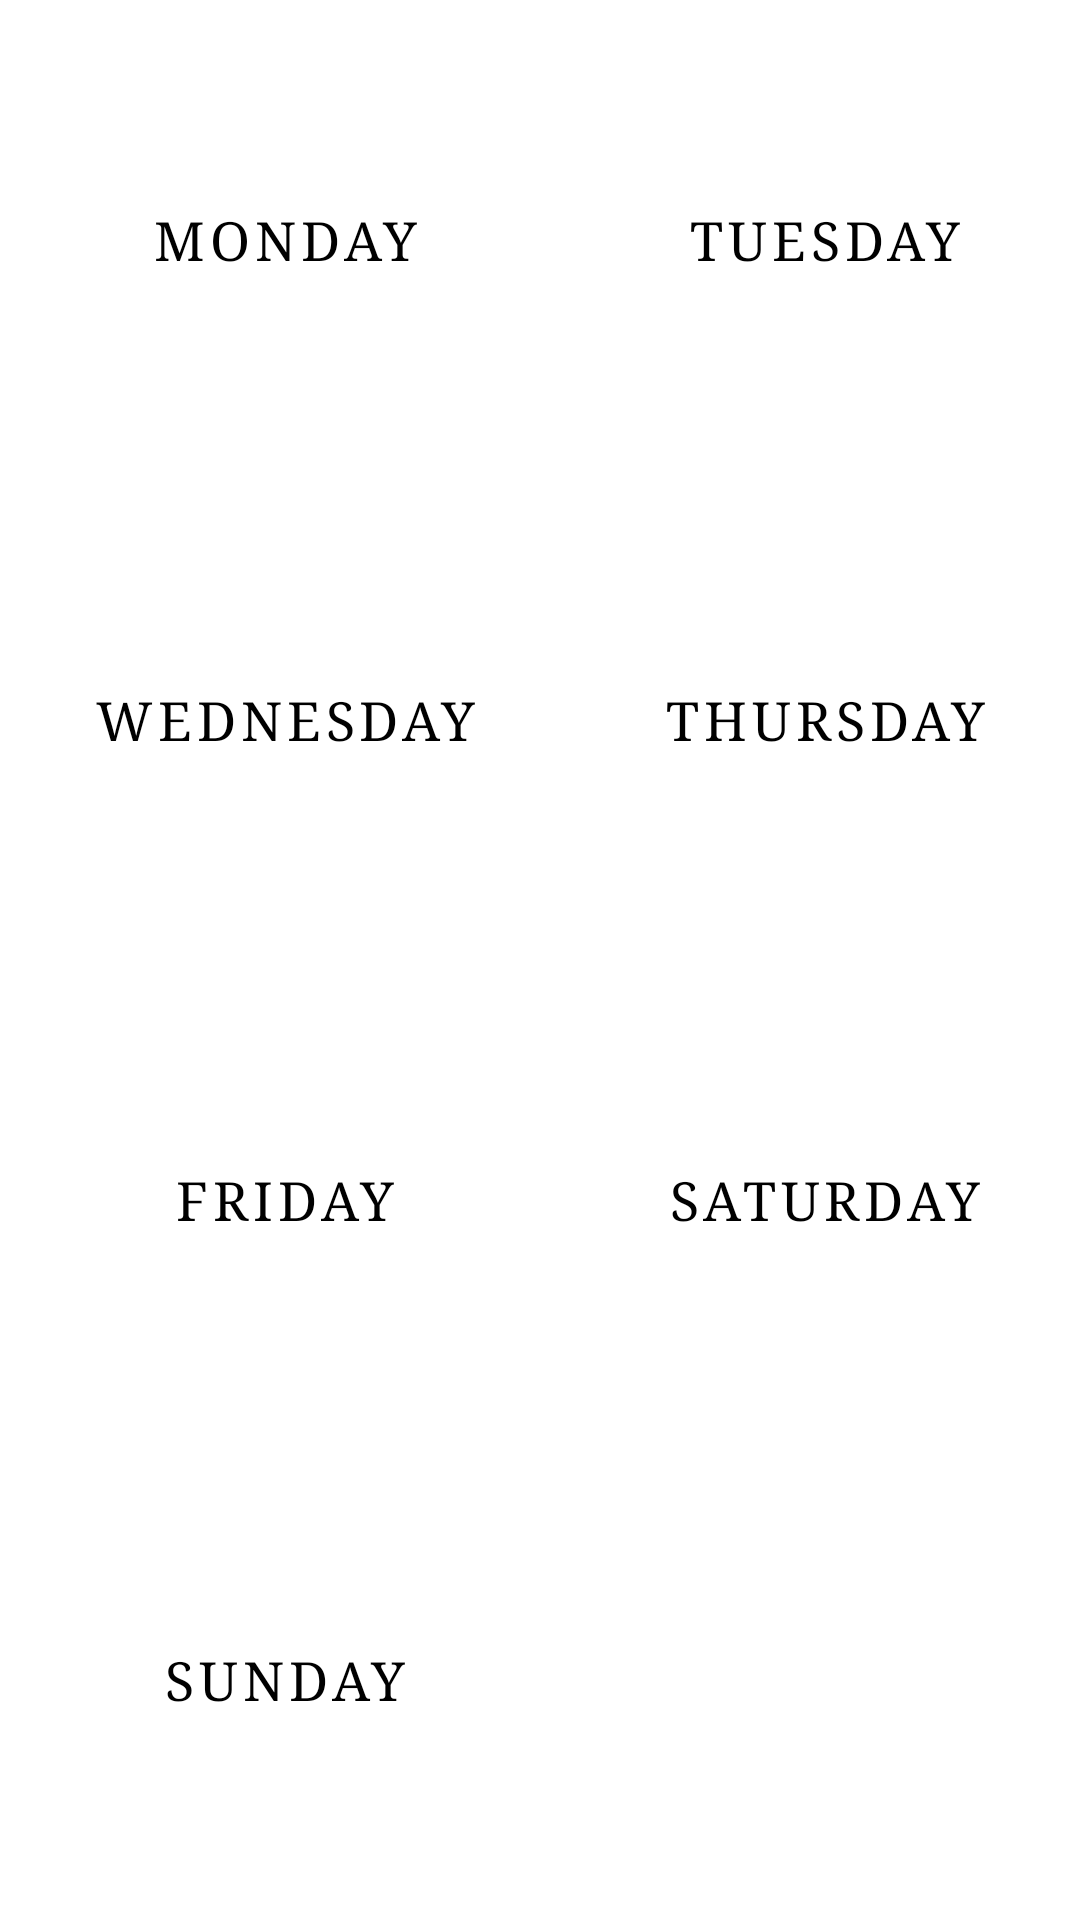

Here is an Android app screen rendered from its layout file. Give the layout XML and the strings, colors and styles it references.
<!-- AndroidManifest.xml: application theme Theme.HealthFirst -->
<!-- res/layout/activity_main8.xml -->
<?xml version="1.0" encoding="utf-8"?>
<androidx.constraintlayout.widget.ConstraintLayout xmlns:android="http://schemas.android.com/apk/res/android"
    xmlns:app="http://schemas.android.com/apk/res-auto"
    xmlns:tools="http://schemas.android.com/tools"
    android:layout_width="match_parent"
    android:layout_height="match_parent"
    android:background="@color/white"
    tools:context=".MainActivity8">

    <GridLayout
        android:layout_width="match_parent"
        android:layout_height="match_parent"
        android:columnCount="2"
        android:rowCount="4"
        app:layout_constraintBottom_toBottomOf="parent"
        app:layout_constraintEnd_toEndOf="parent"
        app:layout_constraintHorizontal_bias="0.5"
        app:layout_constraintStart_toStartOf="parent"
        app:layout_constraintTop_toTopOf="parent"
        android:background="@color/white"
        >

        <Button
            android:id="@+id/button1"
            android:layout_rowWeight="1"
            android:layout_columnWeight="1"
            android:layout_gravity="fill"
            android:layout_margin="5sp"
            android:text="Monday"
            android:fontFamily="serif"
            style="@style/Widget.MaterialComponents.Button.TextButton"
            android:textColor="#000000"
            android:textSize="18sp" />

        <Button
            android:id="@+id/button2"
            android:layout_rowWeight="1"
            android:layout_columnWeight="1"
            android:layout_gravity="fill"
            android:layout_margin="5sp"
            android:text="Tuesday"
            android:fontFamily="serif"
            style="@style/Widget.MaterialComponents.Button.TextButton"
            android:textColor="#000000"
            android:textSize="18sp" />

        <Button
            android:id="@+id/button3"
            android:layout_rowWeight="1"
            android:layout_columnWeight="1"
            android:layout_gravity="fill"
            android:layout_margin="5sp"
            android:text="Wednesday"
            android:fontFamily="serif"
            style="@style/Widget.MaterialComponents.Button.TextButton"
            android:textColor="#000000"
            android:textSize="18sp" />

        <Button
            android:id="@+id/button4"
            android:layout_rowWeight="1"
            android:layout_columnWeight="1"
            android:layout_gravity="fill"
            android:layout_margin="5sp"
            android:text="Thursday"
            android:fontFamily="serif"
            style="@style/Widget.MaterialComponents.Button.TextButton"
            android:textColor="#000000"
            android:textSize="18sp" />

        <Button
            android:id="@+id/button5"
            android:layout_rowWeight="1"
            android:layout_columnWeight="1"
            android:layout_gravity="fill"
            android:layout_margin="5sp"
            android:text="Friday"
            android:fontFamily="serif"
            style="@style/Widget.MaterialComponents.Button.TextButton"
            android:textColor="#000000"
            android:textSize="18sp" />

        <Button
            android:id="@+id/button6"
            android:layout_rowWeight="1"
            android:layout_columnWeight="1"
            android:layout_gravity="fill"
            android:layout_margin="5sp"
            android:text="Saturday"
            android:fontFamily="serif"
            style="@style/Widget.MaterialComponents.Button.TextButton"
            android:textColor="#000000"
            android:textSize="18sp" />

        <Button
            android:id="@+id/button7"
            android:layout_rowWeight="1"
            android:layout_columnWeight="1"
            android:layout_gravity="fill"
            android:layout_margin="5sp"
            android:text="Sunday"
            android:fontFamily="serif"
            style="@style/Widget.MaterialComponents.Button.TextButton"
            android:textColor="#000000"
            android:textSize="18sp" />
    </GridLayout>

</androidx.constraintlayout.widget.ConstraintLayout>
<!-- resources referenced by this layout -->
<resources>
  <style name="Theme.HealthFirst" parent="Theme.MaterialComponents.DayNight.DarkActionBar">
          
          <item name="colorPrimary">@color/black</item>
          <item name="colorPrimaryVariant">@color/black</item>
          <item name="colorOnPrimary">@color/white</item>
          
          <item name="colorSecondary">@color/teal_200</item>
          <item name="colorSecondaryVariant">@color/teal_700</item>
          <item name="colorOnSecondary">@color/black</item>
          
          <item name="android:statusBarColor" tools:targetApi="l">?attr/colorPrimaryVariant</item>
          
      </style>
  <!-- not gathered from this repository: default colours our renderer supplied (Android Studio template values) -->
  <color name="teal_200">#FF03DAC5</color>
  <color name="teal_700">#FF018786</color>
  <color name="black">#FF000000</color>
  <color name="white">#FFFFFFFF</color>
</resources>
